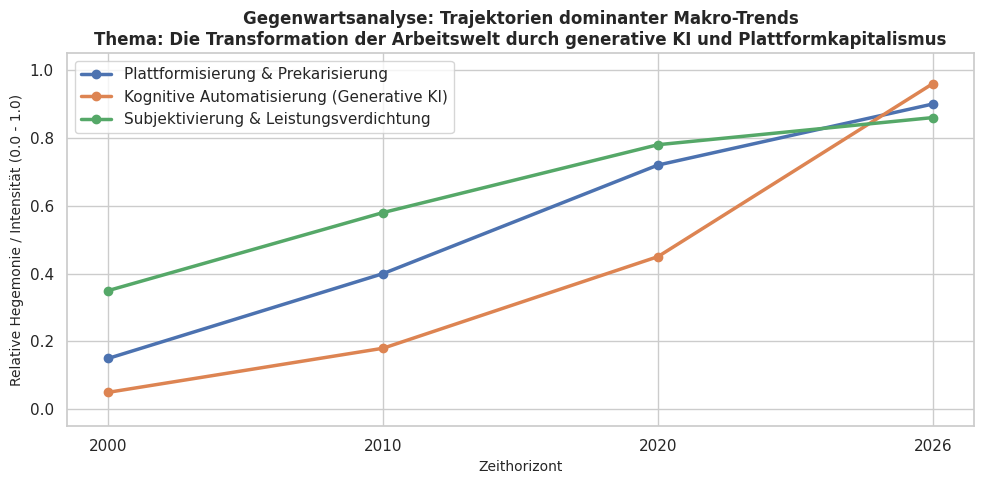

Write the Python code that produced this figure.


import os
import json
import datetime
import re
from typing import Dict, List, Any
import pandas as pd
import matplotlib.pyplot as plt
import seaborn as sns

# =====================================================================
# 1. SOZIALWISSENSCHAFTLICHE WISSENSBASIS & LEXIKA
# =====================================================================

AXIOLOGY_LEXICON = {
    "Fürsorge / Vulnerabilität": [
        "schutz", "hilfe", "prekär", "armut", "ausbeutung", "sorge", "leiden", "gesundheit", "angst"
    ],
    "Gerechtigkeit / Reziprozität": [
        "gerechtigkeit", "ungleichheit", "fairness", "umverteilung", "lohn", "ausgleich", "privileg", "monopol"
    ],
    "Leistung / Meritokratie": [
        "leistung", "wachstum", "effizienz", "wettbewerb", "innovation", "erfolg", "rendite", "markt"
    ],
    "Freiheit / Autonomie": [
        "freiheit", "selbstbestimmung", "flexibilität", "unabhängigkeit", "wahlfreiheit", "unternehmertum"
    ],
    "Ordnung / Kollektiv": [
        "solidarität", "staat", "gewerkschaft", "ordnung", "sicherheit", "regulierung", "kontrolle"
    ]
}

CLEAVAGE_TAXONOMY = [
    {
        "name": "Kapital/Plattform vs. Arbeit/Prekariat",
        "faction_a": "Plattform-Konzerne & Tech-Kapital",
        "faction_b": "Plattform-Arbeiter & Gig-Economy-Prekariat",
        "keywords": ["kapital", "arbeit", "plattform", "prekariat", "ausbeutung", "lohn", "rendite", "monopol"],
        "core_dispute": "Abschöpfung von Mehrwert durch Algorithmen vs. kollektive Arbeitnehmerrechte und soziale Sicherung.",
        "base_salience": 8.8
    },
    {
        "name": "Kognitive Wissenselite vs. Routine-Beschäftigte",
        "faction_a": "Symbolanalytiker & KI-Entwickler",
        "faction_b": "Qualifizierte Angestellte & Sachbearbeiter",
        "keywords": ["ki", "automatisierung", "wissensarbeit", "ersetzung", "qualifikation", "effizienz", "rationalisierung"],
        "core_dispute": "Entwertung traditioneller akademischer Qualifikationen und Büroarbeit durch automatisierte Wissensgenerierung.",
        "base_salience": 7.9
    },
    {
        "name": "Marktliberale Dynamik vs. Staatliche Regulierung",
        "faction_a": "Techno-Optimisten & Startups",
        "faction_b": "Regulierungsbehörden & Gewerkschaften",
        "keywords": ["regulierung", "gesetz", "staat", "innovation", "wettbewerb", "freiheit", "eu-ai-act"],
        "core_dispute": "Geschwindigkeit des technologischen Wandels vs. demokratische Einhegung und Arbeitsschutz.",
        "base_salience": 7.2
    }
]

# =====================================================================
# 2. DIE LOKALEN AGENTEN
# =====================================================================

class LocalSocioAnalysisSystem:
    def __init__(self, topic: str):
        self.topic = topic
        self.timestamp = datetime.datetime.now().strftime("%Y-%m-%d_%H-%M-%S")
        self.state: Dict[str, Any] = {
            "topic": topic,
            "timestamp": self.timestamp,
            "trends": [],
            "conflicts": [],
            "moral_frames": [],
            "report_path": "",
            "chart_path": ""
        }

    def agent_macro_trends(self):
        """Agent 1: Berechnet historische Trend-Trajektorien deterministisch."""
        print("[Agent 1: Macro-Trend Analyst] Berechne historische Trajektorien...")
        
        # Drei universelle Makro-Trends bezogen auf Technologie & Arbeitswelt
        self.state["trends"] = [
            {
                "name": "Plattformisierung & Prekarisierung",
                "description": "Verschiebung von Normalarbeitsverhältnissen hin zu algorithmisch vermittelter Abrufarbeit.",
                "trajectory": [
                    {"decade_or_year": "2000", "intensity": 0.15},
                    {"decade_or_year": "2010", "intensity": 0.40},
                    {"decade_or_year": "2020", "intensity": 0.72},
                    {"decade_or_year": "2026", "intensity": 0.90}
                ]
            },
            {
                "name": "Kognitive Automatisierung (Generative KI)",
                "description": "Subsumtion nicht-routinierter Kopfarbeit unter maschinelle Text- und Codegenerierung.",
                "trajectory": [
                    {"decade_or_year": "2000", "intensity": 0.05},
                    {"decade_or_year": "2010", "intensity": 0.18},
                    {"decade_or_year": "2020", "intensity": 0.45},
                    {"decade_or_year": "2026", "intensity": 0.96}
                ]
            },
            {
                "name": "Subjektivierung & Leistungsverdichtung",
                "description": "Auflösung fester Arbeitsgrenzen; ständige Selbstoptimierung unter digitaler Kontrolle.",
                "trajectory": [
                    {"decade_or_year": "2000", "intensity": 0.35},
                    {"decade_or_year": "2010", "intensity": 0.58},
                    {"decade_or_year": "2020", "intensity": 0.78},
                    {"decade_or_year": "2026", "intensity": 0.86}
                ]
            }
        ]

    def agent_cleavages(self):
        """Agent 2: Ermittelt relevante gesellschaftliche Bruchlinien (Cleavages)."""
        print("[Agent 2: Cleavage Analyst] Mappe Konfliktlinien...")
        
        topic_lower = self.topic.lower()
        conflicts = []
        
        for c in CLEAVAGE_TAXONOMY:
            # Relevanzgewichtung basierend auf Treffern im Thema
            score = c["base_salience"]
            hits = sum(1 for kw in c["keywords"] if kw in topic_lower)
            adjusted_score = min(10.0, score + (hits * 0.4))
            
            conflicts.append({
                "name": c["name"],
                "faction_a": c["faction_a"],
                "faction_b": c["faction_b"],
                "core_dispute": c["core_dispute"],
                "salience_score": round(adjusted_score, 1)
            })
            
        self.state["conflicts"] = conflicts

    def agent_moral_axiology(self):
        """Agent 3: Rekonstruiert moralische Werturteile und wechselseitige Delegitimierung."""
        print("[Agent 3: Axiology Analyst] Rekonstruiere moralische Legitimationsmuster...")
        
        moral_frames = []
        for conflict in self.state["conflicts"]:
            c_name = conflict["name"]
            
            if "Plattform" in c_name:
                moral_frames.append({
                    "conflict_reference": c_name,
                    "faction": conflict["faction_a"],
                    "core_value": "Freiheit, Effizienz & Marktflexibilität",
                    "moral_judgment": "Bezeichnet Gewerkschaften als innovationsfeindlich und rückwärtsgewandt."
                })
                moral_frames.append({
                    "conflict_reference": c_name,
                    "faction": conflict["faction_b"],
                    "core_value": "Fürsorge, Schutz vor Ausbeutung & Fairness",
                    "moral_judgment": "Kritisiert Konzerne als unsozial, ausbeuterisch und parasitär."
                })
            elif "Wissenselite" in c_name:
                moral_frames.append({
                    "conflict_reference": c_name,
                    "faction": conflict["faction_a"],
                    "core_value": "Technologische Progression & Meritokratie",
                    "moral_judgment": "Deutet Sorgen der Beschäftigten als mangelnde Anpassungs- und Lernbereitschaft."
                })
                moral_frames.append({
                    "conflict_reference": c_name,
                    "faction": conflict["faction_b"],
                    "core_value": "Anerkennung geleisteter Lebensarbeit & Menschenwürde",
                    "moral_judgment": "Wirft Tech-Eliten Elfenbeinturm-Mentalität und Entmenschlichung der Arbeit vor."
                })
            else:
                moral_frames.append({
                    "conflict_reference": c_name,
                    "faction": conflict["faction_a"],
                    "core_value": "Entfaltungsfreiheit & Globaler Wettbewerb",
                    "moral_judgment": "Brandmarkt Regulierungen als bürokratische Innovationsblockaden."
                })
                moral_frames.append({
                    "conflict_reference": c_name,
                    "faction": conflict["faction_b"],
                    "core_value": "Demokratische Souveränität & Kollektive Sicherheit",
                    "moral_judgment": "Wirft Technologie-Treiber Verantwortungslosigkeit gegenüber der Allgemeinheit vor."
                })

        self.state["moral_frames"] = moral_frames

    def agent_visualizer_persister(self):
        """Agent 4: Erstellt Diagramme, Markdown-Tabellen und speichert zeitgestempelt."""
        print("[Agent 4: Visualizer & Archivist] Speichere Daten und generiere Diagramme...")
        
        output_dir = os.path.join("sociological_runs", self.timestamp)
        os.makedirs(output_dir, exist_ok=True)
        
        # 1. Kurvendiagramm erstellen
        sns.set_theme(style="whitegrid")
        plt.figure(figsize=(10, 5))
        
        palette = sns.color_palette("deep", len(self.state["trends"]))
        for i, trend in enumerate(self.state["trends"]):
            years = [p["decade_or_year"] for p in trend["trajectory"]]
            vals = [p["intensity"] for p in trend["trajectory"]]
            plt.plot(years, vals, marker='o', linewidth=2.5, label=trend["name"], color=palette[i])
            
        plt.title(f"Gegenwartsanalyse: Trajektorien dominanter Makro-Trends\nThema: {self.topic}", fontsize=12, fontweight="bold")
        plt.xlabel("Zeithorizont", fontsize=10)
        plt.ylabel("Relative Hegemonie / Intensität (0.0 - 1.0)", fontsize=10)
        plt.ylim(-0.05, 1.05)
        plt.legend(loc="upper left")
        plt.tight_layout()
        
        chart_file = os.path.join(output_dir, "trend_trajectories.png")
        plt.savefig(chart_file, dpi=200)
        plt.close()

        # 2. Markdown-Report mit Tabellen
        report_file = os.path.join(output_dir, "analysis_report.md")
        df_conflicts = pd.DataFrame(self.state["conflicts"])
        conflict_table_md = df_conflicts[["name", "faction_a", "faction_b", "salience_score", "core_dispute"]].to_markdown(index=False)
        
        df_moral = pd.DataFrame(self.state["moral_frames"])
        moral_table_md = df_moral.to_markdown(index=False)

        report_content = f"""# Sozialwissenschaftliche Gegenwartsanalyse (Lokaler Run)
**Gegenstand:** {self.topic}  
**Datum & Uhrzeit:** {self.timestamp}  
**Methode:** Lokales Cleavage-Mapping, Trend-Trajektorien & Axiologische Rekonstruktion

---

## 1. Makro-Trends & Entwicklungskurven
Die visualisierten Intensitätskurven wurden in `trend_trajectories.png` gespeichert.

| Trend | Kerncharakteristik |
| :--- | :--- |
"""
        for t in self.state["trends"]:
            report_content += f"| **{t['name']}** | {t['description']} |\n"

        report_content += f"""
---

## 2. Strukturelle Konfliktlinien (Cleavages)
{conflict_table_md}

---

## 3. Moralische Werturteile & Wertkonflikte
{moral_table_md}
"""
        with open(report_file, "w", encoding="utf-8") as f:
            f.write(report_content)
            
        with open(os.path.join(output_dir, "raw_state.json"), "w", encoding="utf-8") as f:
            json.dump(self.state, f, ensure_ascii=False, indent=2)

        self.state["report_path"] = report_file
        self.state["chart_path"] = chart_file
        print(f"[Agent 4] Abgeschlossen. Dateien abgelegt in: {output_dir}")

    def run(self):
        print("\n" + "="*60)
        print(f"STARTE LOKALE ANALYSE: {self.topic}")
        print(f"ZEITSTEMPEL:          {self.timestamp}")
        print("="*60)
        
        self.agent_macro_trends()
        self.agent_cleavages()
        self.agent_moral_axiology()
        self.agent_visualizer_persister()
        
        return self.state


if __name__ == "__main__":
    fragestellung = "Die Transformation der Arbeitswelt durch generative KI und Plattformkapitalismus"
    system = LocalSocioAnalysisSystem(fragestellung)
    result = system.run()
    
    print("\n[Fertiggestellt]")
    print(f"Report:  {result['report_path']}")
    print(f"Diagramm: {result['chart_path']}")
